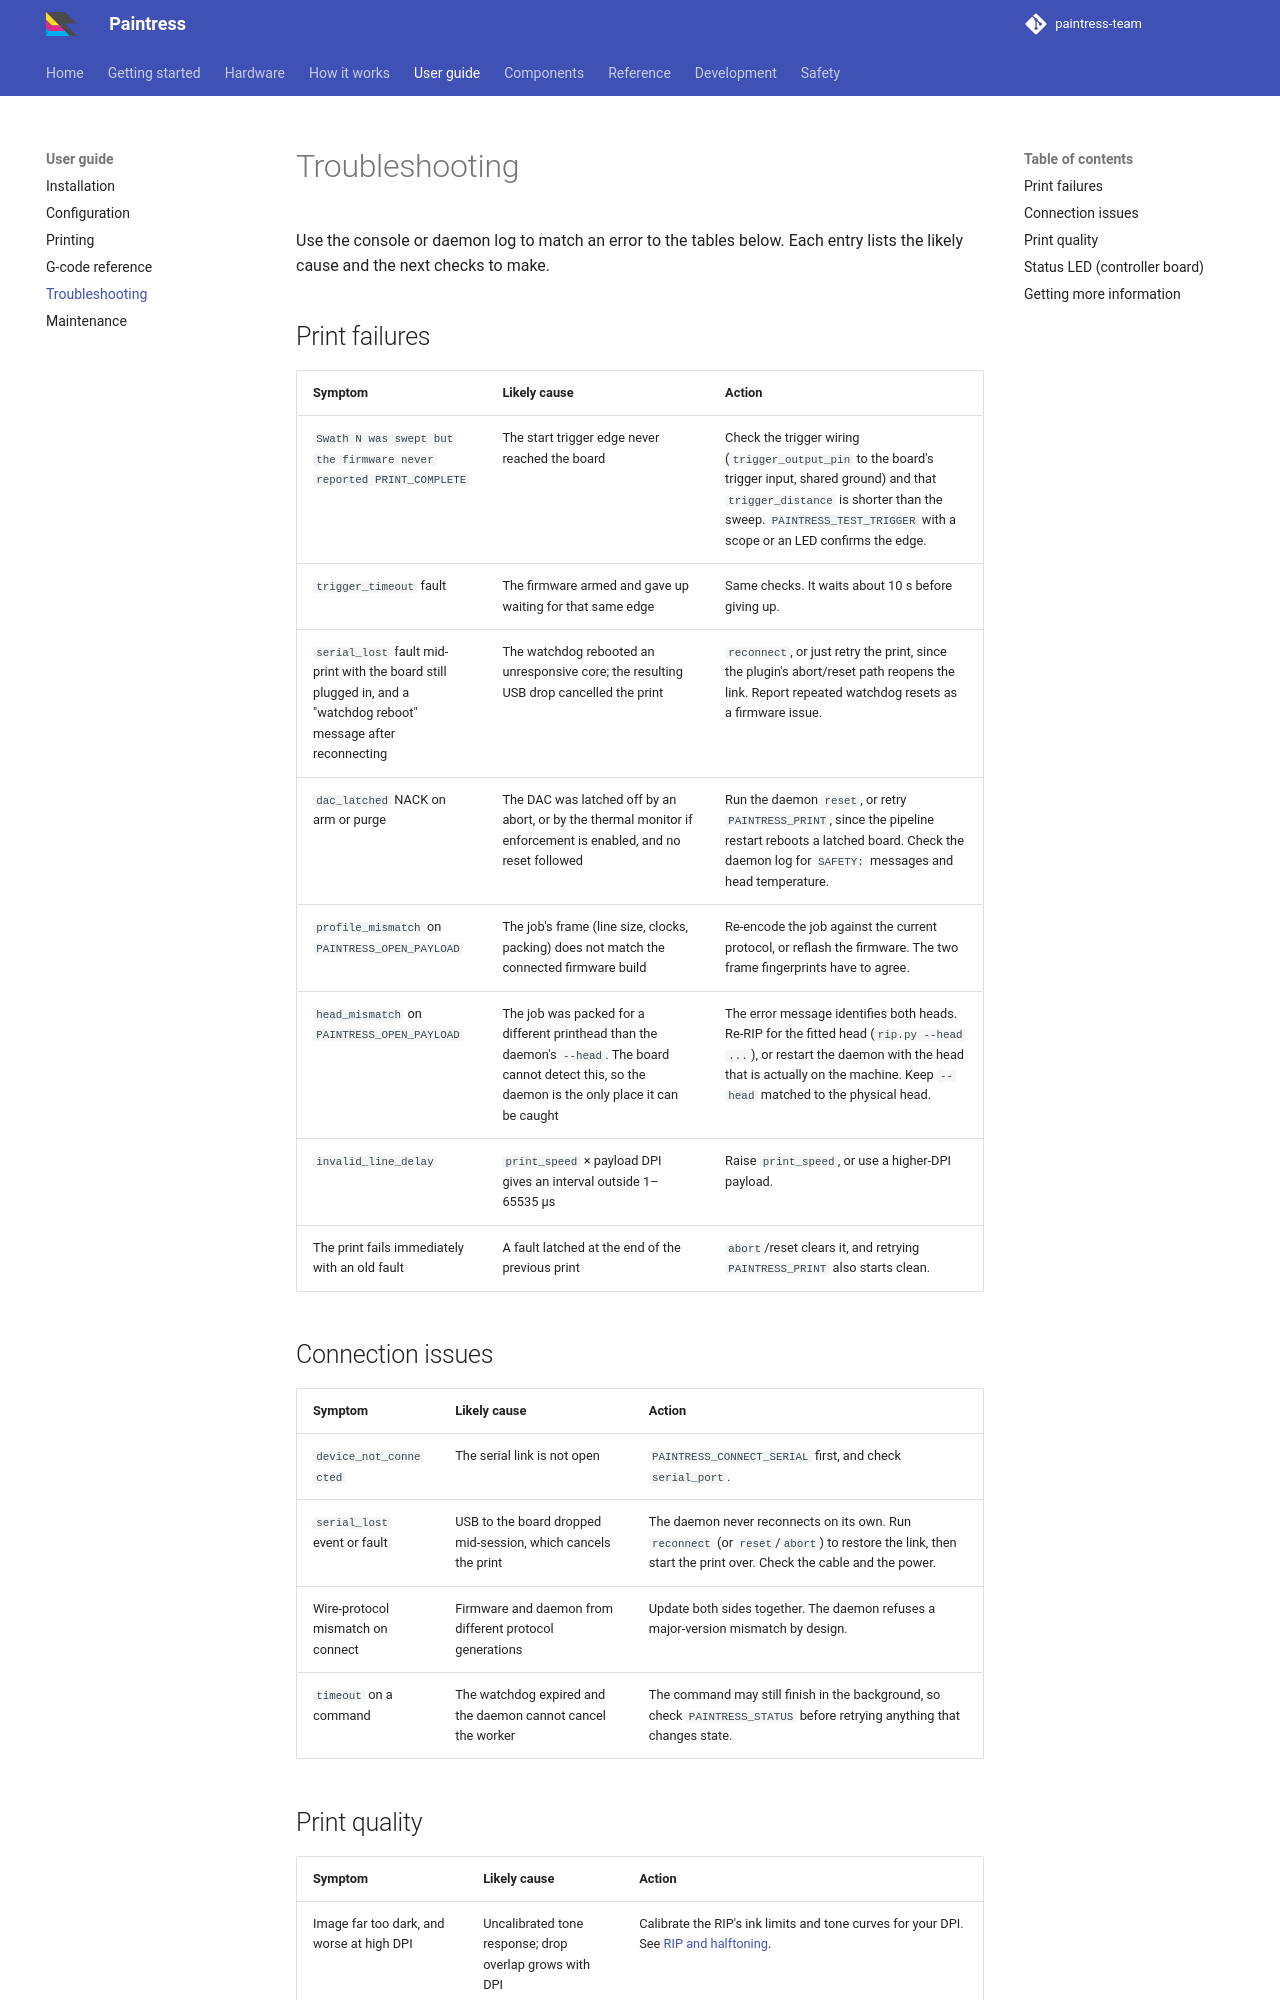

repository: paintress-team/paintress.dev · page: guide/troubleshooting/index.html · generator: mkdocs

# Troubleshooting

Use the console or daemon log to match an error to the tables below. Each
entry lists the likely cause and the next checks to make.

## Print failures

| Symptom | Likely cause | Action |
|---|---|---|
| `Swath N was swept but the firmware never reported PRINT_COMPLETE` | The start trigger edge never reached the board | Check the trigger wiring (`trigger_output_pin` to the board's trigger input, shared ground) and that `trigger_distance` is shorter than the sweep. `PAINTRESS_TEST_TRIGGER` with a scope or an LED confirms the edge. |
| `trigger_timeout` fault | The firmware armed and gave up waiting for that same edge | Same checks. It waits about 10 s before giving up. |
| `serial_lost` fault mid-print with the board still plugged in, and a "watchdog reboot" message after reconnecting | The watchdog rebooted an unresponsive core; the resulting USB drop cancelled the print | `reconnect`, or just retry the print, since the plugin's abort/reset path reopens the link. Report repeated watchdog resets as a firmware issue. |
| `dac_latched` NACK on arm or purge | The DAC was latched off by an abort, or by the thermal monitor if enforcement is enabled, and no reset followed | Run the daemon `reset`, or retry `PAINTRESS_PRINT`, since the pipeline restart reboots a latched board. Check the daemon log for `SAFETY:` messages and head temperature. |
| `profile_mismatch` on `PAINTRESS_OPEN_PAYLOAD` | The job's frame (line size, clocks, packing) does not match the connected firmware build | Re-encode the job against the current protocol, or reflash the firmware. The two frame fingerprints have to agree. |
| `head_mismatch` on `PAINTRESS_OPEN_PAYLOAD` | The job was packed for a different printhead than the daemon's `--head`. The board cannot detect this, so the daemon is the only place it can be caught | The error message identifies both heads. Re-RIP for the fitted head (`rip.py --head ...`), or restart the daemon with the head that is actually on the machine. Keep `--head` matched to the physical head. |
| `invalid_line_delay` | `print_speed` × payload DPI gives an interval outside 1–65535 µs | Raise `print_speed`, or use a higher-DPI payload. |
| The print fails immediately with an old fault | A fault latched at the end of the previous print | `abort`/reset clears it, and retrying `PAINTRESS_PRINT` also starts clean. |

## Connection issues

| Symptom | Likely cause | Action |
|---|---|---|
| `device_not_connected` | The serial link is not open | `PAINTRESS_CONNECT_SERIAL` first, and check `serial_port`. |
| `serial_lost` event or fault | USB to the board dropped mid-session, which cancels the print | The daemon never reconnects on its own. Run `reconnect` (or `reset`/`abort`) to restore the link, then start the print over. Check the cable and the power. |
| Wire-protocol mismatch on connect | Firmware and daemon from different protocol generations | Update both sides together. The daemon refuses a major-version mismatch by design. |
| `timeout` on a command | The watchdog expired and the daemon cannot cancel the worker | The command may still finish in the background, so check `PAINTRESS_STATUS` before retrying anything that changes state. |
